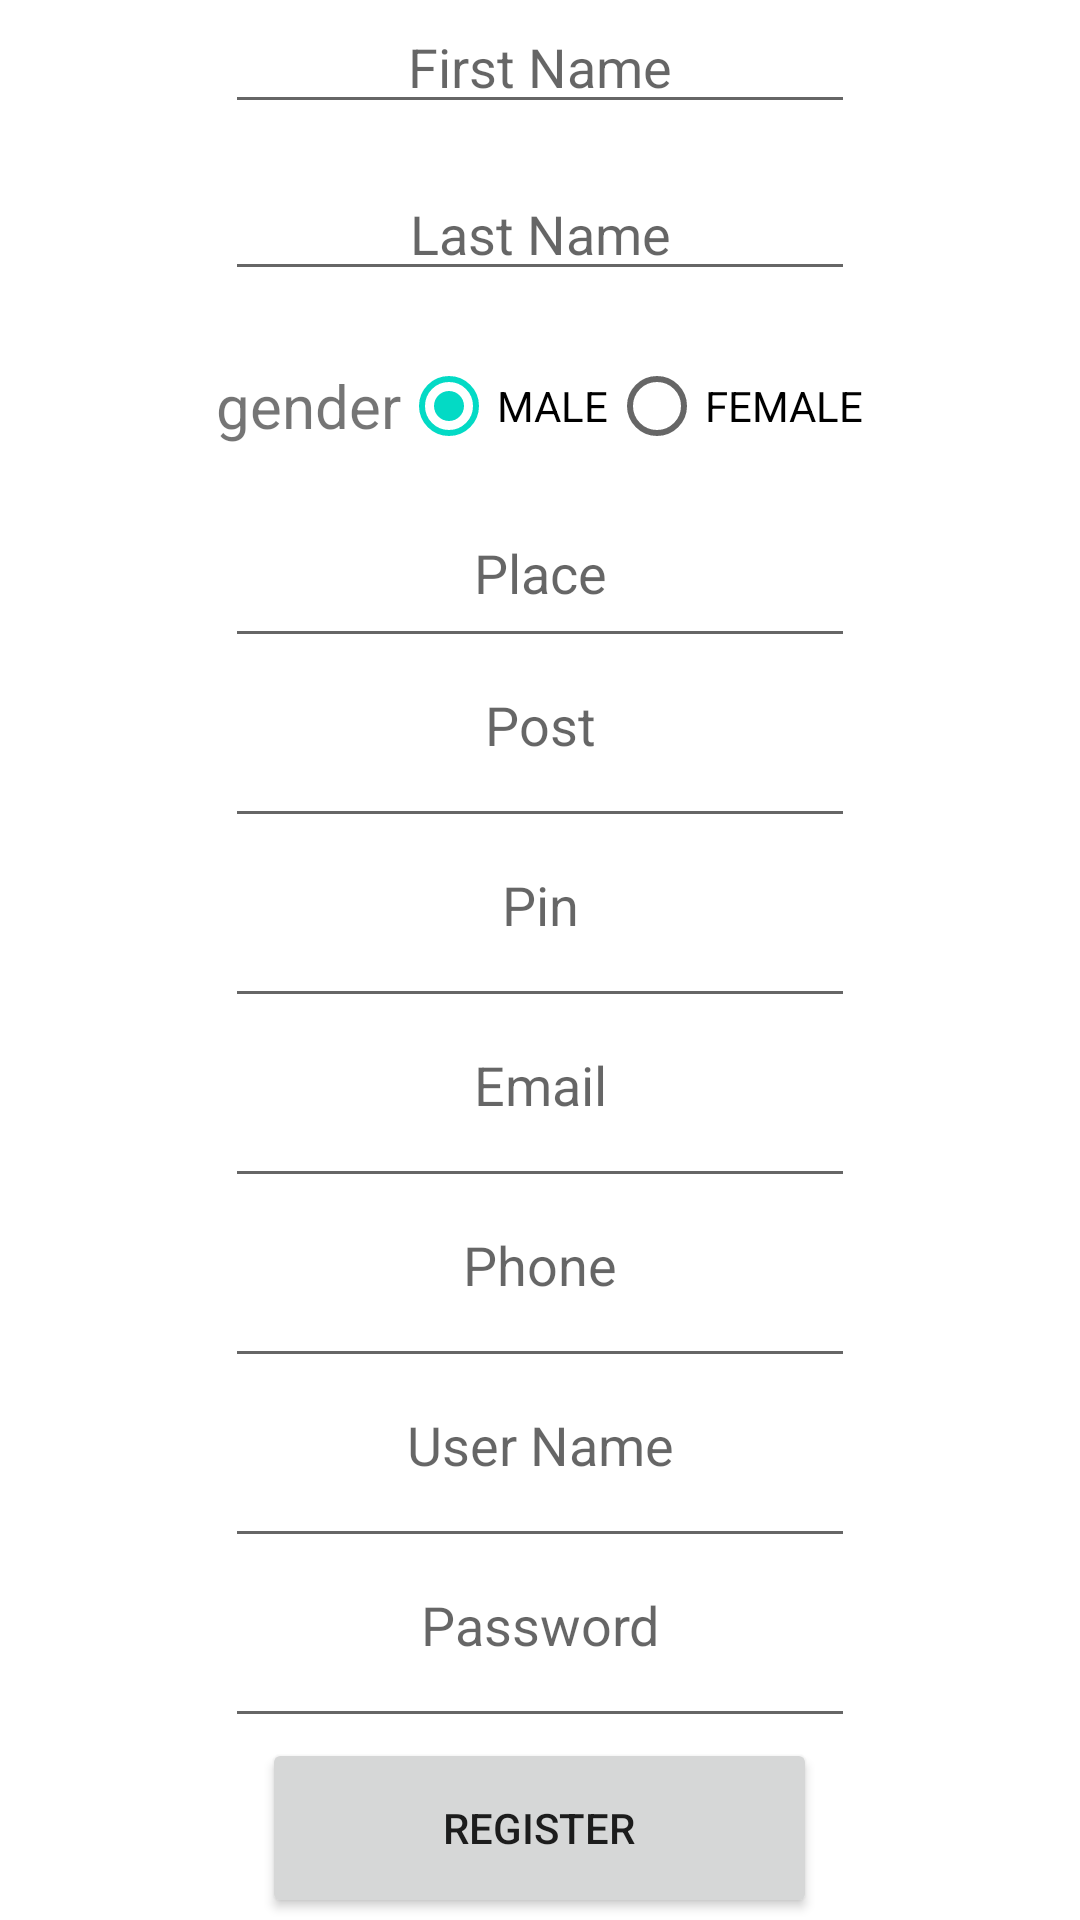

Here is an Android app screen rendered from its layout file. Give the layout XML and the strings, colors and styles it references.
<!-- AndroidManifest.xml: application theme Theme.OnRoadVehicle -->
<!-- res/layout/activity_register.xml -->
<?xml version="1.0" encoding="utf-8"?>
<ScrollView xmlns:android="http://schemas.android.com/apk/res/android"
    xmlns:app="http://schemas.android.com/apk/res-auto"
    xmlns:tools="http://schemas.android.com/tools"
    android:layout_width="match_parent"
    android:layout_height="match_parent"
    android:background="@drawable/bg2">


<LinearLayout
    android:layout_width="match_parent"
    android:layout_height="wrap_content"
    android:orientation="vertical"
    tools:context=".Register">





    <TableRow
        android:layout_width="match_parent"
        android:layout_height="wrap_content"
        android:gravity="center_horizontal">

        <EditText
            android:id="@+id/editTextTextPersonName3"
            android:layout_width="wrap_content"
            android:layout_height="wrap_content"
            android:ems="10"
            android:gravity="center"
            android:hint="First Name"
            android:inputType="textPersonName" />
    </TableRow>

    <TableRow
        android:layout_width="match_parent"
        android:layout_height="70dp"
        android:gravity="center">

        <EditText
            android:id="@+id/editTextTextPersonName4"
            android:layout_width="wrap_content"
            android:layout_height="wrap_content"
            android:ems="10"
            android:gravity="center"
            android:hint="Last Name"
            android:inputType="textPersonName" />

    </TableRow>

    <TableRow
        android:layout_width="match_parent"
        android:layout_height="wrap_content"
        android:gravity="center">

        <TextView
            android:id="@+id/textView3"
            android:layout_width="wrap_content"
            android:layout_height="wrap_content"
            android:text="gender"
            android:textSize="20sp" />

        <RadioGroup
            android:layout_width="wrap_content"
            android:layout_height="wrap_content"
            android:orientation="horizontal">

            <RadioButton
                android:id="@+id/radioButton"
                android:layout_width="wrap_content"
                android:layout_height="wrap_content"
                android:text="MALE"
                android:checked="true"/>

            <RadioButton
                android:id="@+id/radioButton2"
                android:layout_width="wrap_content"
                android:layout_height="wrap_content"
                android:text="FEMALE" />
        </RadioGroup>

    </TableRow>

    <TableRow
        android:layout_width="match_parent"
        android:layout_height="wrap_content"
        android:gravity="center_horizontal">

        <EditText
            android:id="@+id/editTextTextPersonName6"
            android:layout_width="wrap_content"
            android:layout_height="60dp"
            android:ems="10"
            android:gravity="center"
            android:hint="Place"
            android:inputType="textPersonName" />

    </TableRow>

    <TableRow
        android:layout_width="match_parent"
        android:layout_height="wrap_content"
        android:gravity="center_horizontal">

        <EditText
            android:id="@+id/editTextTextPersonName7"
            android:layout_width="wrap_content"
            android:layout_height="60dp"
            android:ems="10"
            android:gravity="center_horizontal"
            android:hint="Post"
            android:inputType="textPersonName" />
    </TableRow>

    <TableRow
        android:layout_width="match_parent"
        android:layout_height="wrap_content"
        android:gravity="center_horizontal">

        <EditText
            android:id="@+id/editTextTextPersonName8"
            android:layout_width="wrap_content"
            android:layout_height="60dp"
            android:ems="10"
            android:gravity="center_horizontal"
            android:hint="Pin"
            android:inputType="number" />
    </TableRow>

    <TableRow
        android:layout_width="match_parent"
        android:layout_height="wrap_content"
        android:gravity="center_horizontal">

        <EditText
            android:id="@+id/editTextTextPersonName9"
            android:layout_width="wrap_content"
            android:layout_height="60dp"
            android:ems="10"
            android:gravity="center_horizontal"
            android:hint="Email"
            android:inputType="textPersonName" />
    </TableRow>

    <TableRow
        android:layout_width="match_parent"
        android:layout_height="wrap_content"
        android:gravity="center_horizontal">

        <EditText
            android:id="@+id/editTextTextPersonName10"
            android:layout_width="wrap_content"
            android:layout_height="60dp"
            android:ems="10"
            android:gravity="center_horizontal"
            android:hint="Phone"
            android:inputType="number" />
    </TableRow>

    <TableRow
        android:layout_width="match_parent"
        android:layout_height="wrap_content"
        android:gravity="center_horizontal">

        <EditText
            android:id="@+id/editTextTextPersonName11"
            android:layout_width="wrap_content"
            android:layout_height="60dp"
            android:ems="10"
            android:gravity="center_horizontal"
            android:hint="User Name"
            android:inputType="textPersonName" />
    </TableRow>

    <TableRow
        android:layout_width="match_parent"
        android:layout_height="wrap_content"
        android:gravity="center_horizontal">

        <EditText
            android:id="@+id/editTextTextPersonName12"
            android:layout_width="wrap_content"
            android:layout_height="60dp"
            android:ems="10"
            android:gravity="center_horizontal"
            android:hint="Password"
            android:inputType="textPersonName" />

    </TableRow>

    <TableRow
        android:layout_width="match_parent"
        android:layout_height="wrap_content"
        android:gravity="center_horizontal">

        <Button
            android:id="@+id/button3"
            android:layout_width="185dp"
            android:layout_height="60dp"
            android:text="REGISTER" />
    </TableRow>

</LinearLayout>

</ScrollView>
<!-- resources referenced by this layout -->
<resources>
  <style name="Theme.OnRoadVehicle" parent="Theme.MaterialComponents.DayNight.DarkActionBar">
          
          <item name="colorPrimary">@color/purple_500</item>
          <item name="colorPrimaryVariant">@color/purple_700</item>
          <item name="colorOnPrimary">@color/white</item>
          
          <item name="colorSecondary">@color/teal_200</item>
          <item name="colorSecondaryVariant">@color/teal_700</item>
          <item name="colorOnSecondary">@color/black</item>
          
          <item name="android:statusBarColor" tools:targetApi="l">?attr/colorPrimaryVariant</item>
          
      </style>
  <color name="purple_500">#36A9E3</color>
  <color name="purple_700">#1C9EE0</color>
  <color name="white">#FFFFFFFF</color>
  <color name="teal_200">#FF03DAC5</color>
  <color name="teal_700">#FF018786</color>
  <color name="black">#FF000000</color>
</resources>
